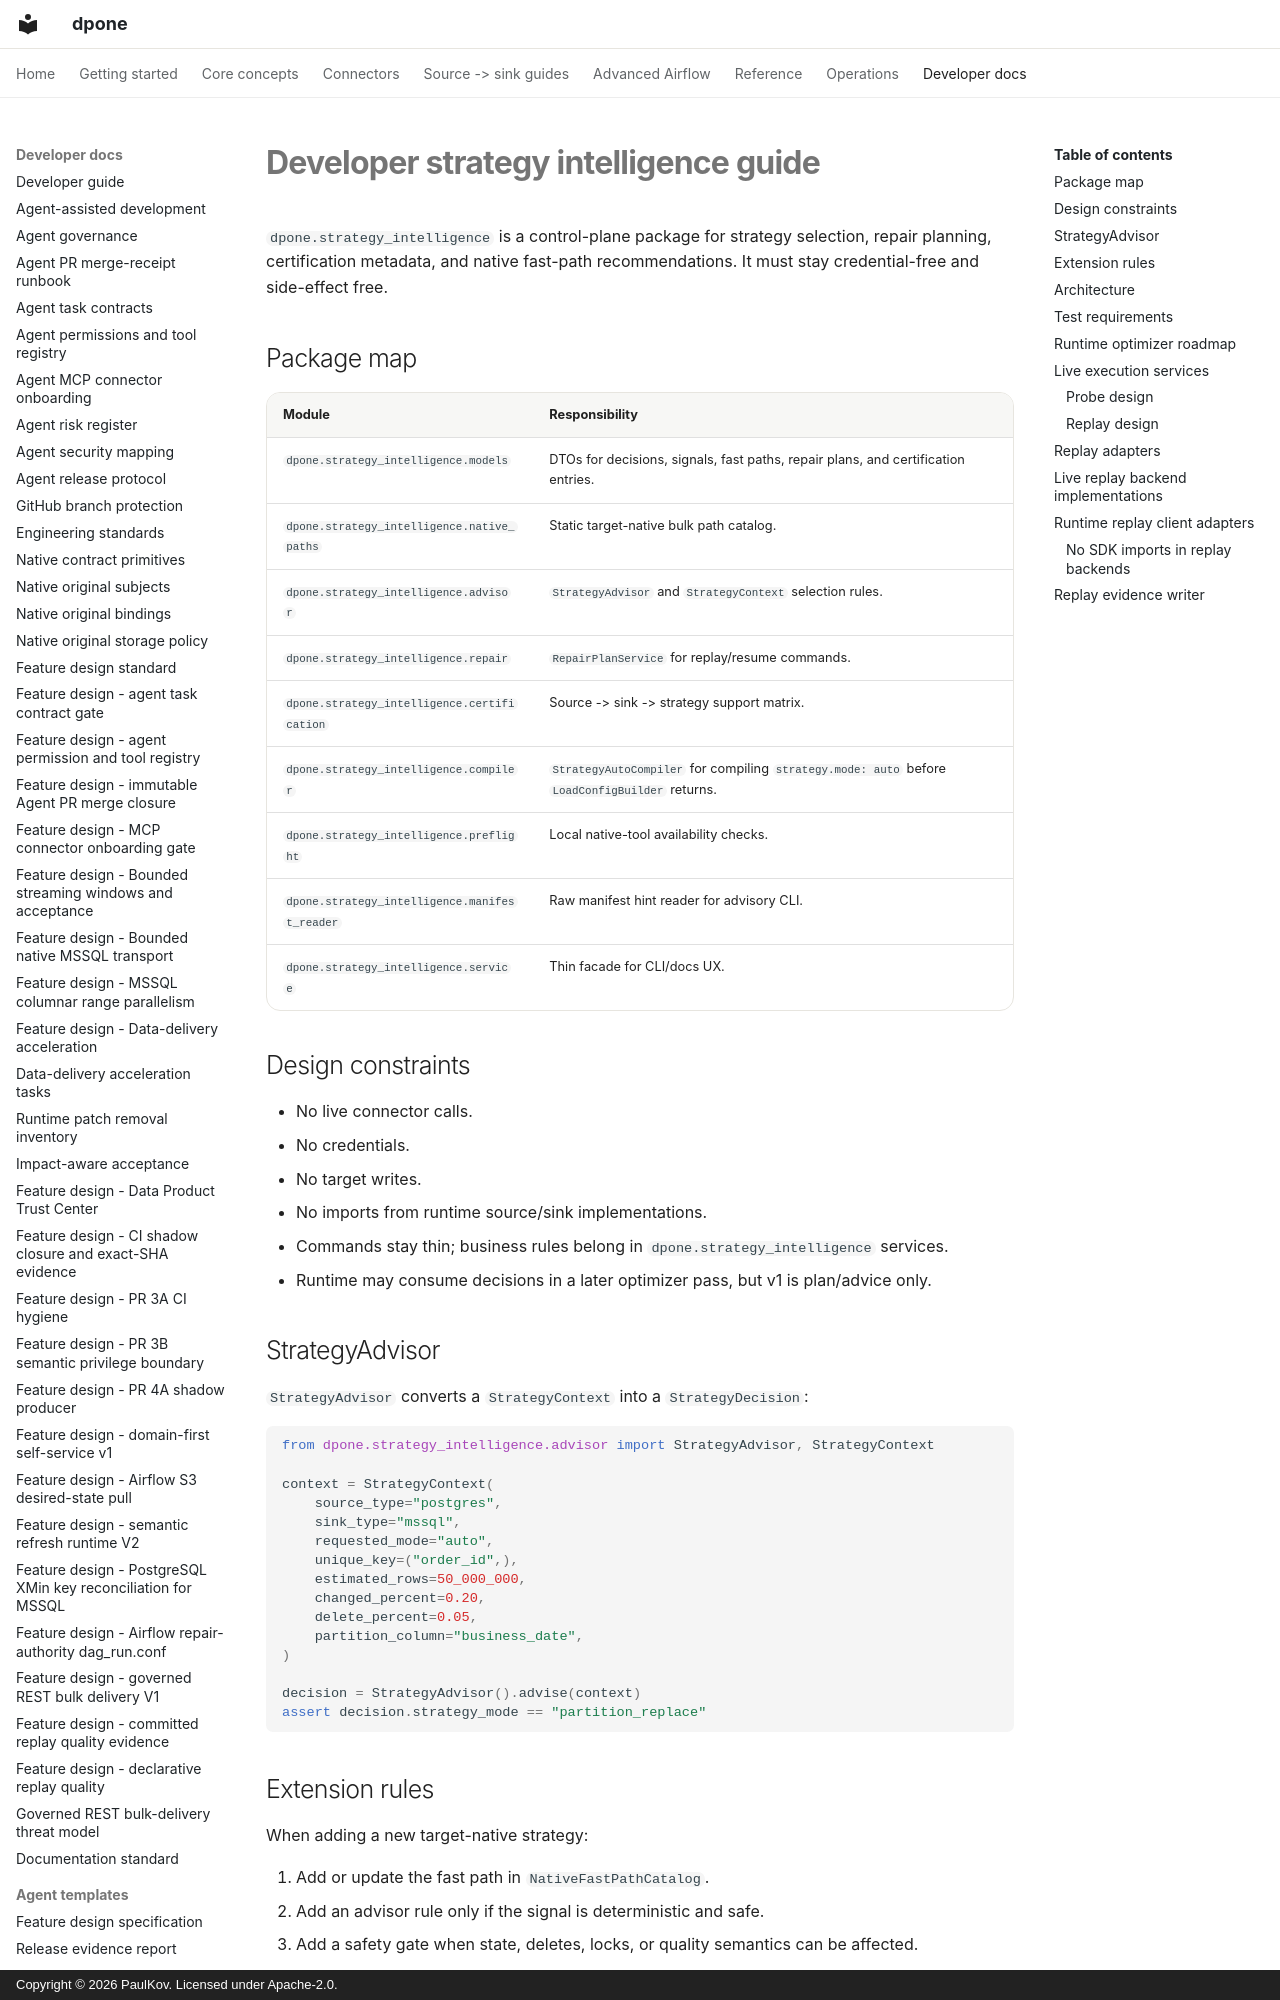

repository: PaulKov/dpone · page: developer-strategy-intelligence/index.html · generator: mkdocs · copyright: Copyright © 2026 PaulKov. Licensed under Apache-2.0.

# Developer strategy intelligence guide

`dpone.strategy_intelligence` is a control-plane package for strategy selection, repair planning, certification metadata, and native fast-path recommendations. It must stay credential-free and side-effect free.

## Package map

| Module | Responsibility |
| --- | --- |
| `dpone.strategy_intelligence.models` | DTOs for decisions, signals, fast paths, repair plans, and certification entries. |
| `dpone.strategy_intelligence.native_paths` | Static target-native bulk path catalog. |
| `dpone.strategy_intelligence.advisor` | `StrategyAdvisor` and `StrategyContext` selection rules. |
| `dpone.strategy_intelligence.repair` | `RepairPlanService` for replay/resume commands. |
| `dpone.strategy_intelligence.certification` | Source -> sink -> strategy support matrix. |
| `dpone.strategy_intelligence.compiler` | `StrategyAutoCompiler` for compiling `strategy.mode: auto` before `LoadConfigBuilder` returns. |
| `dpone.strategy_intelligence.preflight` | Local native-tool availability checks. |
| `dpone.strategy_intelligence.manifest_reader` | Raw manifest hint reader for advisory CLI. |
| `dpone.strategy_intelligence.service` | Thin facade for CLI/docs UX. |

## Design constraints

- No live connector calls.
- No credentials.
- No target writes.
- No imports from runtime source/sink implementations.
- Commands stay thin; business rules belong in `dpone.strategy_intelligence` services.
- Runtime may consume decisions in a later optimizer pass, but v1 is plan/advice only.

## StrategyAdvisor

`StrategyAdvisor` converts a `StrategyContext` into a `StrategyDecision`:

```python
from dpone.strategy_intelligence.advisor import StrategyAdvisor, StrategyContext

context = StrategyContext(
    source_type="postgres",
    sink_type="mssql",
    requested_mode="auto",
    unique_key=("order_id",),
    estimated_rows=50_000_000,
    changed_percent=0.20,
    delete_percent=0.05,
    partition_column="business_date",
)

decision = StrategyAdvisor().advise(context)
assert decision.strategy_mode == "partition_replace"
```

## Extension rules

When adding a new target-native strategy:

1. Add or update the fast path in `NativeFastPathCatalog`.
2. Add an advisor rule only if the signal is deterministic and safe.
3. Add a safety gate when state, deletes, locks, or quality semantics can be affected.
4. Add certification matrix status and required evidence.
5. Add CLI and docs contract tests.
